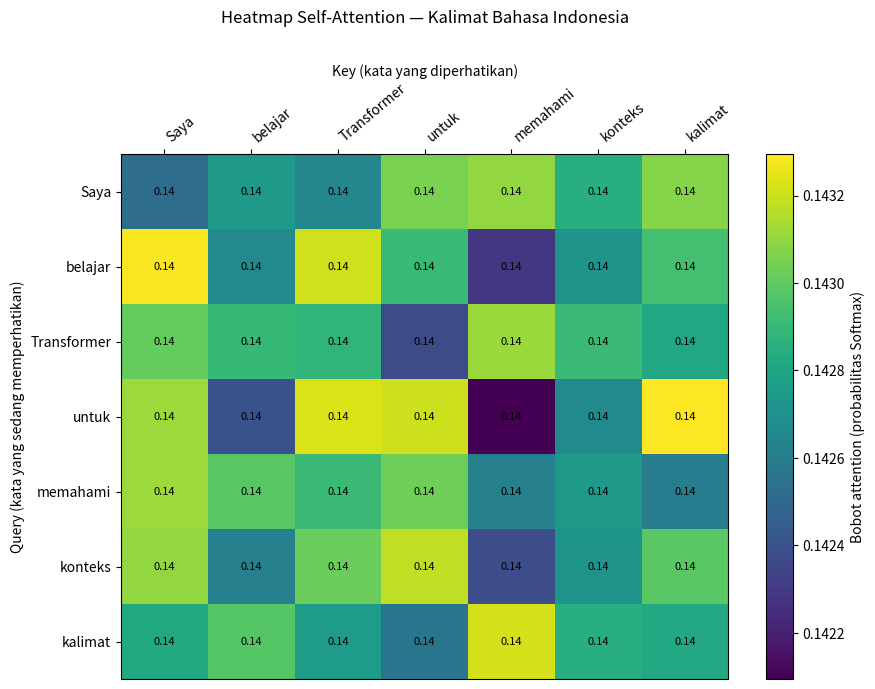

The matplotlib source for this figure:
"""
Praktikum Pekan 5 — Transformer & Self-Attention
Nama: Fairuz Istighfar | NIM: 60900124044
Adaptasi dari skrip praktikum dosen: kalimat heatmap diubah ke Bahasa Indonesia.
Bobot embedding dan proyeksi diinisialisasi acak (seed 42); ini demonstrasi matematis,
bukan model bahasa terlatih.
"""
import sys
if hasattr(sys.stdout, "reconfigure"):
    sys.stdout.reconfigure(encoding="utf-8")

import numpy as np
import matplotlib.pyplot as plt

np.random.seed(42)

def softmax(x, axis=-1):
    e_x = np.exp(x - np.max(x, axis=axis, keepdims=True))
    return e_x / np.sum(e_x, axis=axis, keepdims=True)

def scaled_dot_product_attention(Q, K, V, mask=None):
    d_k = Q.shape[-1]
    scores = Q @ K.T
    scaled_scores = scores / np.sqrt(d_k)
    if mask is not None:
        scaled_scores = np.where(mask == 1, -1e9, scaled_scores)
    attention_weights = softmax(scaled_scores, axis=-1)
    output = attention_weights @ V
    return output, attention_weights

def create_causal_mask(seq_len):
    return np.triu(np.ones((seq_len, seq_len)), k=1)

def run_indonesian_sentence():
    # Kalimat buatan sendiri
    tokens = ["Saya", "belajar", "Transformer", "untuk", "memahami", "konteks", "kalimat"]
    seq_len = len(tokens)
    d_model = 8
    # Embedding sintetis acak bukan embedding dari model bahasa terlatih.
    embeddings = np.random.randn(seq_len, d_model) * 0.1
    # Bobot proyeksi acak seperti demonstrasi pada skrip praktikum.
    W_q = np.random.randn(d_model, d_model) * 0.2
    W_k = np.random.randn(d_model, d_model) * 0.2
    W_v = np.random.randn(d_model, d_model) * 0.2
    Q, K, V = embeddings @ W_q, embeddings @ W_k, embeddings @ W_v
    output, attn = scaled_dot_product_attention(Q, K, V)
    print("Kalimat:", " ".join(tokens))
    print("Bentuk Q, K, V:", Q.shape, K.shape, V.shape)
    print("Bobot attention untuk setiap query:")
    for i, token in enumerate(tokens):
        j = int(np.argmax(attn[i]))
        print(f"{token:12s} paling besar memperhatikan {tokens[j]:12s}: {attn[i,j]:.4f}")
    return tokens, attn

def plot_attention_heatmap(tokens, attn, path="heatmap_transformer_fairuz.png"):
    fig, ax = plt.subplots(figsize=(9, 7), dpi=220)
    im = ax.imshow(attn, cmap="viridis", aspect="auto")
    fig.colorbar(im, ax=ax, label="Bobot attention (probabilitas Softmax)")
    ax.set_xticks(range(len(tokens))); ax.set_yticks(range(len(tokens)))
    ax.set_xticklabels(tokens, rotation=40, ha="left")
    ax.set_yticklabels(tokens)
    ax.xaxis.tick_top()
    ax.set_xlabel("Key (kata yang diperhatikan)")
    ax.xaxis.set_label_position("top")
    ax.set_ylabel("Query (kata yang sedang memperhatikan)")
    ax.set_title("Heatmap Self-Attention — Kalimat Bahasa Indonesia", pad=30)
    for i in range(len(tokens)):
        for j in range(len(tokens)):
            ax.text(j, i, f"{attn[i,j]:.2f}", ha="center", va="center",
                    color="white" if attn[i,j] < attn.max()*0.65 else "black", fontsize=8)
    plt.tight_layout()
    plt.savefig(path, bbox_inches="tight")
    plt.close()
    print("Heatmap disimpan:", path)

def demo_causal_mask():
    tokens = ["Saya", "sedang", "belajar", "Transformer", "AI"]
    mask = create_causal_mask(len(tokens))
    scores = np.random.randn(len(tokens), len(tokens))
    masked_scores = np.where(mask == 1, -1e9, scores)
    weights = softmax(masked_scores, axis=-1)
    print("\\nCausal mask (1 = posisi masa depan disembunyikan):\\n", mask.astype(int))
    print("Bobot attention setelah causal mask:")
    print(np.round(weights, 4))
    assert np.allclose(np.triu(weights, k=1), 0)
    print("Pemeriksaan: semua bobot di atas diagonal = 0.")

if __name__ == "__main__":
    tokens, attn = run_indonesian_sentence()
    plot_attention_heatmap(tokens, attn)
    demo_causal_mask()
